Run: headless pygame with SDL's dummy video driver; simulated clock (each Clock.tick advances the game by its frame time, no real sleeping); random seed 0; keys injected as events and as key.get_pressed() state; no mouse input.
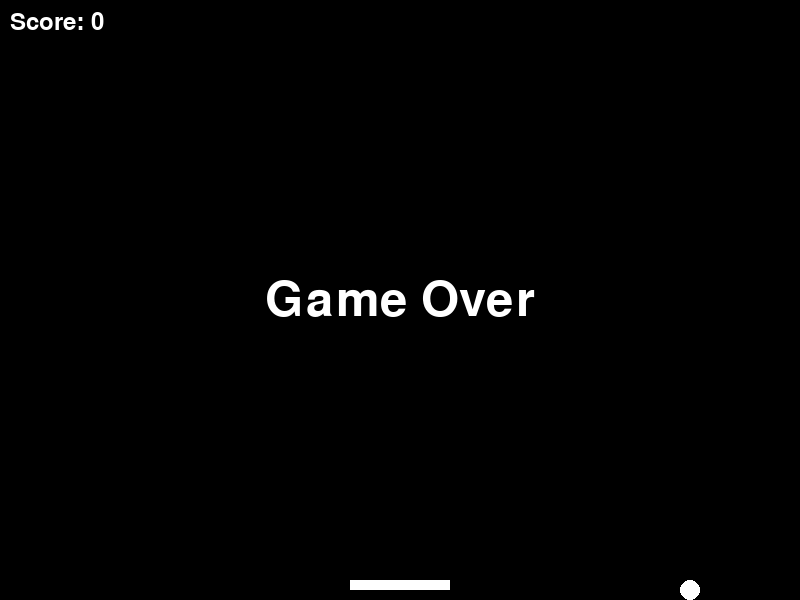
Frame 1 of 1 · flips 1–60 · no input (game ended)

The pygame program that drew these frames:

import pygame
import random

# Initialize Pygame
pygame.init()

# Constants
WIDTH, HEIGHT = 800, 600
BALL_SPEED = 5
PADDLE_SPEED = 10

# Colors
BLACK = (0, 0, 0)
WHITE = (255, 255, 255)

# Create the game window
screen = pygame.display.set_mode((WIDTH, HEIGHT))
pygame.display.set_caption("Pong Game")

# Define paddles and ball
player_paddle = pygame.Rect(WIDTH // 2 - 50, HEIGHT - 20, 100, 10)
ball = pygame.Rect(WIDTH // 2 - 10, HEIGHT // 2 - 10, 20, 20)

# Initialize ball direction
ball_dx = BALL_SPEED
ball_dy = BALL_SPEED

# Initialize player's score
score = 0

# Game loop
running = True
clock = pygame.time.Clock()

while running:
    for event in pygame.event.get():
        if event.type == pygame.QUIT:
            running = False

    keys = pygame.key.get_pressed()

    # Move the player's paddle
    if keys[pygame.K_LEFT] and player_paddle.left > 0:
        player_paddle.x -= PADDLE_SPEED
    if keys[pygame.K_RIGHT] and player_paddle.right < WIDTH:
        player_paddle.x += PADDLE_SPEED

    # Update ball position
    ball.x += ball_dx
    ball.y += ball_dy

    # Ball collisions with walls
    if ball.left <= 0 or ball.right >= WIDTH:
        ball_dx = -ball_dx

    # Ball collision with top wall
    if ball.top <= 0:
        ball_dy = -ball_dy

    # Ball collision with player's paddle
    if ball.colliderect(player_paddle) and ball_dy > 0:
        ball_dy = -ball_dy
        score += 1

    # Ball missed by player
    if ball.bottom >= HEIGHT:
        # Game over logic
        running = False

    # Clear the screen
    screen.fill(BLACK)

    # Draw paddles and ball
    pygame.draw.rect(screen, WHITE, player_paddle)
    pygame.draw.ellipse(screen, WHITE, ball)

    # Display score
    font = pygame.font.Font(None, 36)
    text = font.render(f"Score: {score}", True, WHITE)
    screen.blit(text, (10, 10))

    # Update the display
    pygame.display.update()

    clock.tick(60)

# Game over screen
font = pygame.font.Font(None, 72)
text = font.render("Game Over", True, WHITE)
text_rect = text.get_rect(center=(WIDTH // 2, HEIGHT // 2))
screen.blit(text, text_rect)
pygame.display.update()

# Wait for a few seconds before exiting
pygame.time.wait(3000)

# Quit Pygame
pygame.quit()
